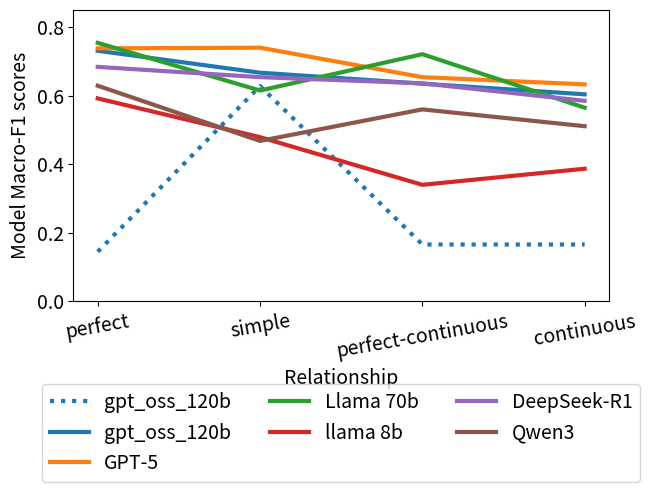

Reproduce this figure in Python. (Note: this script raises an exception after producing the figure.)


import numpy as np  
import matplotlib.pyplot as plt  
import matplotlib

font = {'size'   : 14}
matplotlib.rc('font', **font)
  
X = ['perfect', 'simple', 'perfect-continuous','continuous']

# matrix_tense

simple = 27.4 + 14.3 + 9.5+ 3.9 +3.9 + 1.9 + 0.3 + 0.8 + 0.4 + 0.4
perf = 1.5 + 12.6 + .4
continuous = 1 + 11.4 + 1.4 + 2.6 + .2

frequency = [perf/100, simple/100, continuous/100, continuous/100]

gpt_oss_120b = [.731, .667, .635, .604]
gpt_5 = [.738, .740, .654, .633 ]
llama_70 = [.754, .615, .721, .565]
llama_8 = [.592, .479, .340, .387]
deepseek = [.684, .654, .636, .585]
qwen3 = [.629, .468, .560, .511]


X_axis = np.arange(len(X)) 

fig, ax = plt.subplots(layout='constrained')

markersize=12
#matplotlib.rcParams.update({'font.size': 20})
middle = 0.0
width = 0.05
#plt.plot(X_axis,  plain_llama, 'r*', label = 'plain_llama', linestyle='-')

ax.plot(X_axis, frequency, color='C0', linestyle='dotted', label = 'gpt_oss_120b',  linewidth='3')
ax.plot(X_axis, gpt_oss_120b, color='C0', linestyle='solid', label = 'gpt_oss_120b',  linewidth='3')
ax.plot(X_axis, gpt_5, color='C1', linestyle='solid', label = 'GPT-5',  linewidth='3')
ax.plot(X_axis, llama_70, color='C2', linestyle='solid', label = 'Llama 70b',  linewidth='3')
ax.plot(X_axis, llama_8, color='C3', linestyle='solid', label = 'llama 8b',  linewidth='3')
ax.plot(X_axis, deepseek, color='C4', linestyle='solid', label = 'DeepSeek-R1',  linewidth='3')
ax.plot(X_axis, qwen3, color='C5', linestyle='solid', label = 'Qwen3',  linewidth='3')


ax = plt.gca()
ax.set_ylim([0, 0.85])
#ax.set_xlim([0.2, 0.5])

plt.xticks(X_axis, X, rotation=10) 
plt.xlabel("Relationship") 
plt.ylabel("Model Macro-F1 scores") 
#plt.title("Macro-F1 scores of the models grouped\nby Human Judgement Entropy Buckets")
plt.legend( loc='upper center', bbox_to_anchor=(0.5,-0.25), ncol=3) 


plt.savefig('/home/lalady6977/Downloads/sub_aspect.png', bbox_inches='tight')
